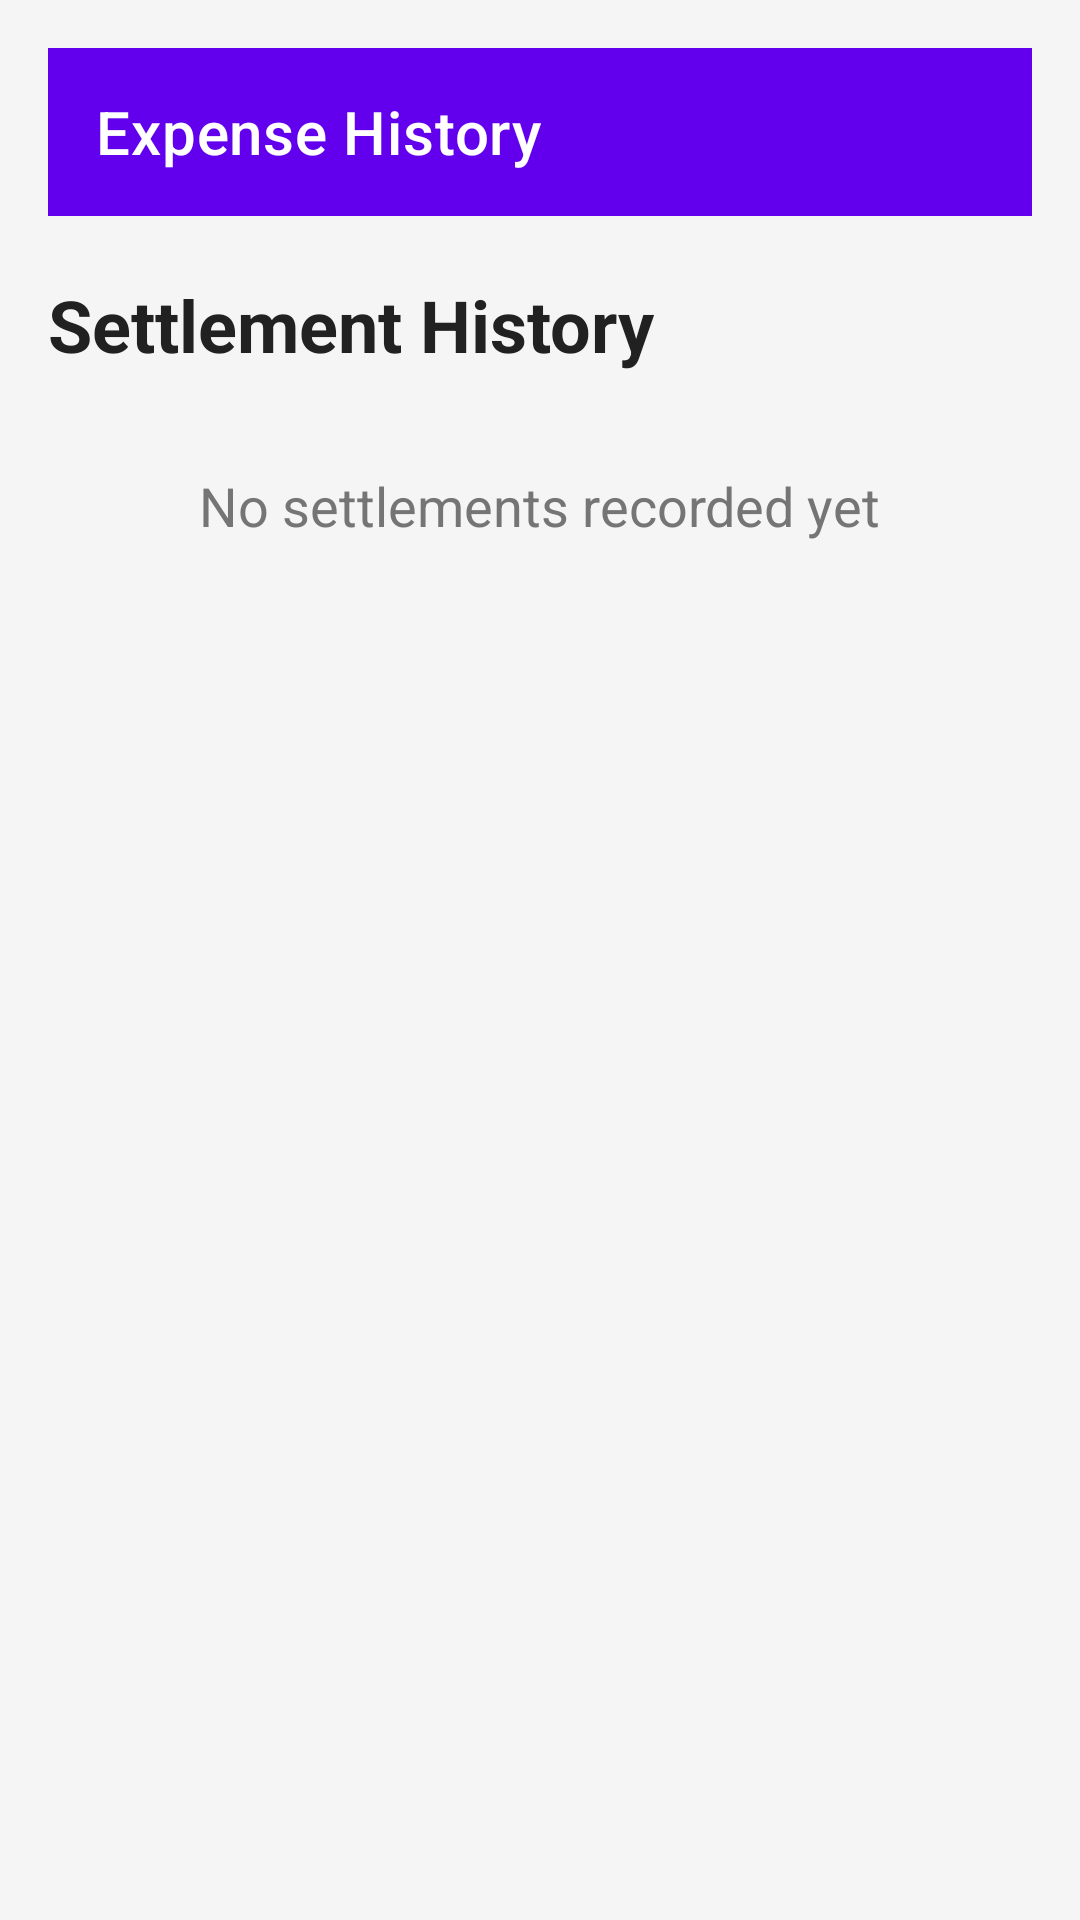

The Android layout XML behind this screen, and the referenced resources:
<!-- AndroidManifest.xml: application theme Theme.ExpenseManager -->
<!-- res/layout/activity_settlement_history.xml -->
<?xml version="1.0" encoding="utf-8"?>
<LinearLayout xmlns:android="http://schemas.android.com/apk/res/android"
    android:layout_width="match_parent"
    android:layout_height="match_parent"
    xmlns:app="http://schemas.android.com/apk/res-auto"
    android:orientation="vertical"
    android:padding="16dp"
    android:background="@color/light_background">

    <com.google.android.material.appbar.AppBarLayout
        android:layout_width="match_parent"
        android:layout_height="wrap_content"
        android:theme="@style/ThemeOverlay.AppCompat.Dark.ActionBar">

        <androidx.appcompat.widget.Toolbar
            android:id="@+id/toolbar"
            android:layout_width="match_parent"
            android:layout_height="?attr/actionBarSize"
            android:background="@color/primaryColor"
            app:title="Expense History"
            app:titleTextColor="@android:color/white"
            app:popupTheme="@style/ThemeOverlay.AppCompat.Light" />

    </com.google.android.material.appbar.AppBarLayout>

    <TextView
        android:layout_width="wrap_content"
        android:layout_height="wrap_content"
        android:layout_marginBottom="16dp"
        android:layout_marginTop="20sp"
        android:text="Settlement History"
        android:textColor="@color/textPrimary"
        android:textSize="24sp"
        android:textStyle="bold" />

    <TextView
        android:id="@+id/tvEmpty"
        android:layout_width="wrap_content"
        android:layout_height="wrap_content"
        android:text="No settlements recorded yet"
        android:textSize="18sp"
        android:textColor="@color/textSecondary"
        android:layout_gravity="center"
        android:layout_marginTop="16dp"/>

    <androidx.recyclerview.widget.RecyclerView
        android:id="@+id/recyclerViewSettlements"
        android:layout_width="match_parent"
        android:layout_height="match_parent"/>

</LinearLayout>
<!-- resources referenced by this layout -->
<resources>
  <color name="light_background">#F5F5F5</color>
  <color name="primaryColor">#6200EE</color>
  <color name="textPrimary">#212121</color>
  <color name="textSecondary">#757575</color>
  <style name="Theme.ExpenseManager" parent="Theme.MaterialComponents.DayNight.NoActionBar">
          
          <item name="colorPrimary">@color/primaryColor</item>
          <item name="colorPrimaryVariant">@color/primaryDark</item>
          <item name="colorOnPrimary">@color/white</item>
  
          
          <item name="colorSecondary">@color/accentColor</item>
          <item name="colorSecondaryVariant">@color/accentDark</item>
          <item name="colorOnSecondary">@color/black</item>
  
          
          <item name="android:statusBarColor">?attr/colorPrimaryVariant</item>
  
          
          <item name="android:windowBackground">@color/light_background</item>
      </style>
  <color name="primaryDark">#3700B3</color>
  <color name="white">#FFFFFF</color>
  <color name="accentColor">#03DAC5</color>
  <color name="accentDark">#018786</color>
  <color name="black">#FF000000</color>
</resources>
